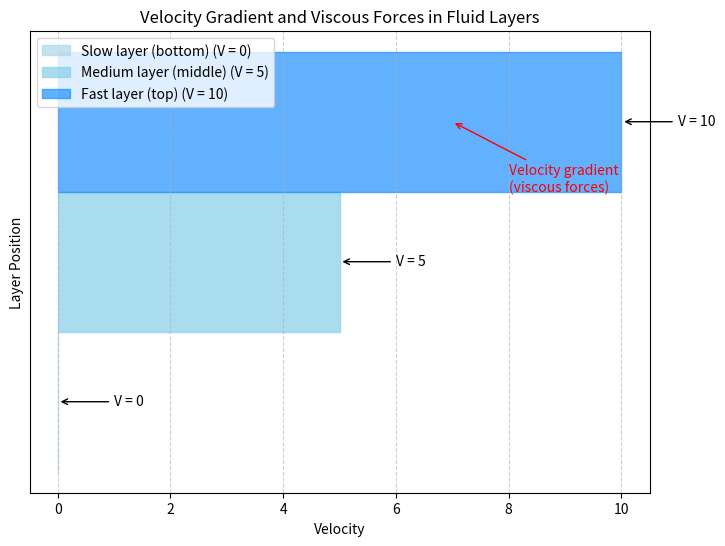

The script that saved this image:
import numpy as np
import matplotlib.pyplot as plt

# Define the parameters for visualization
layers = ["Slow layer (bottom)", "Medium layer (middle)", "Fast layer (top)"]
velocities = [0, 5, 10]  # Example velocities (arbitrary units)

# Create a figure for visualization
fig, ax = plt.subplots(figsize=(8, 6))

# Define layer boundaries and fill colors
layer_boundaries = [0, 1, 2, 3]
colors = ["lightblue", "skyblue", "dodgerblue"]

# Plot layers
for i in range(len(layers)):
    ax.fill_betweenx(
        [layer_boundaries[i], layer_boundaries[i + 1]],
        0,
        velocities[i],
        color=colors[i],
        alpha=0.7,
        label=f"{layers[i]} (V = {velocities[i]})",
    )

# Add annotations
for i, velocity in enumerate(velocities):
    ax.annotate(
        f"V = {velocity}",
        xy=(velocity, (layer_boundaries[i] + layer_boundaries[i + 1]) / 2),
        xytext=(velocity + 1, (layer_boundaries[i] + layer_boundaries[i + 1]) / 2),
        va="center",
        arrowprops=dict(arrowstyle="->"),
    )

# Label velocity gradient
ax.annotate(
    "Velocity gradient\n(viscous forces)",
    xy=(7, 2.5),
    xytext=(8, 2),
    arrowprops=dict(arrowstyle="->", color="red"),
    fontsize=10,
    color="red",
)

# Set plot labels and title
ax.set_xlabel("Velocity")
ax.set_ylabel("Layer Position")
ax.set_title("Velocity Gradient and Viscous Forces in Fluid Layers")
ax.set_yticks([])
ax.legend(loc="upper left")

plt.grid(True, linestyle="--", alpha=0.6)
plt.show()
